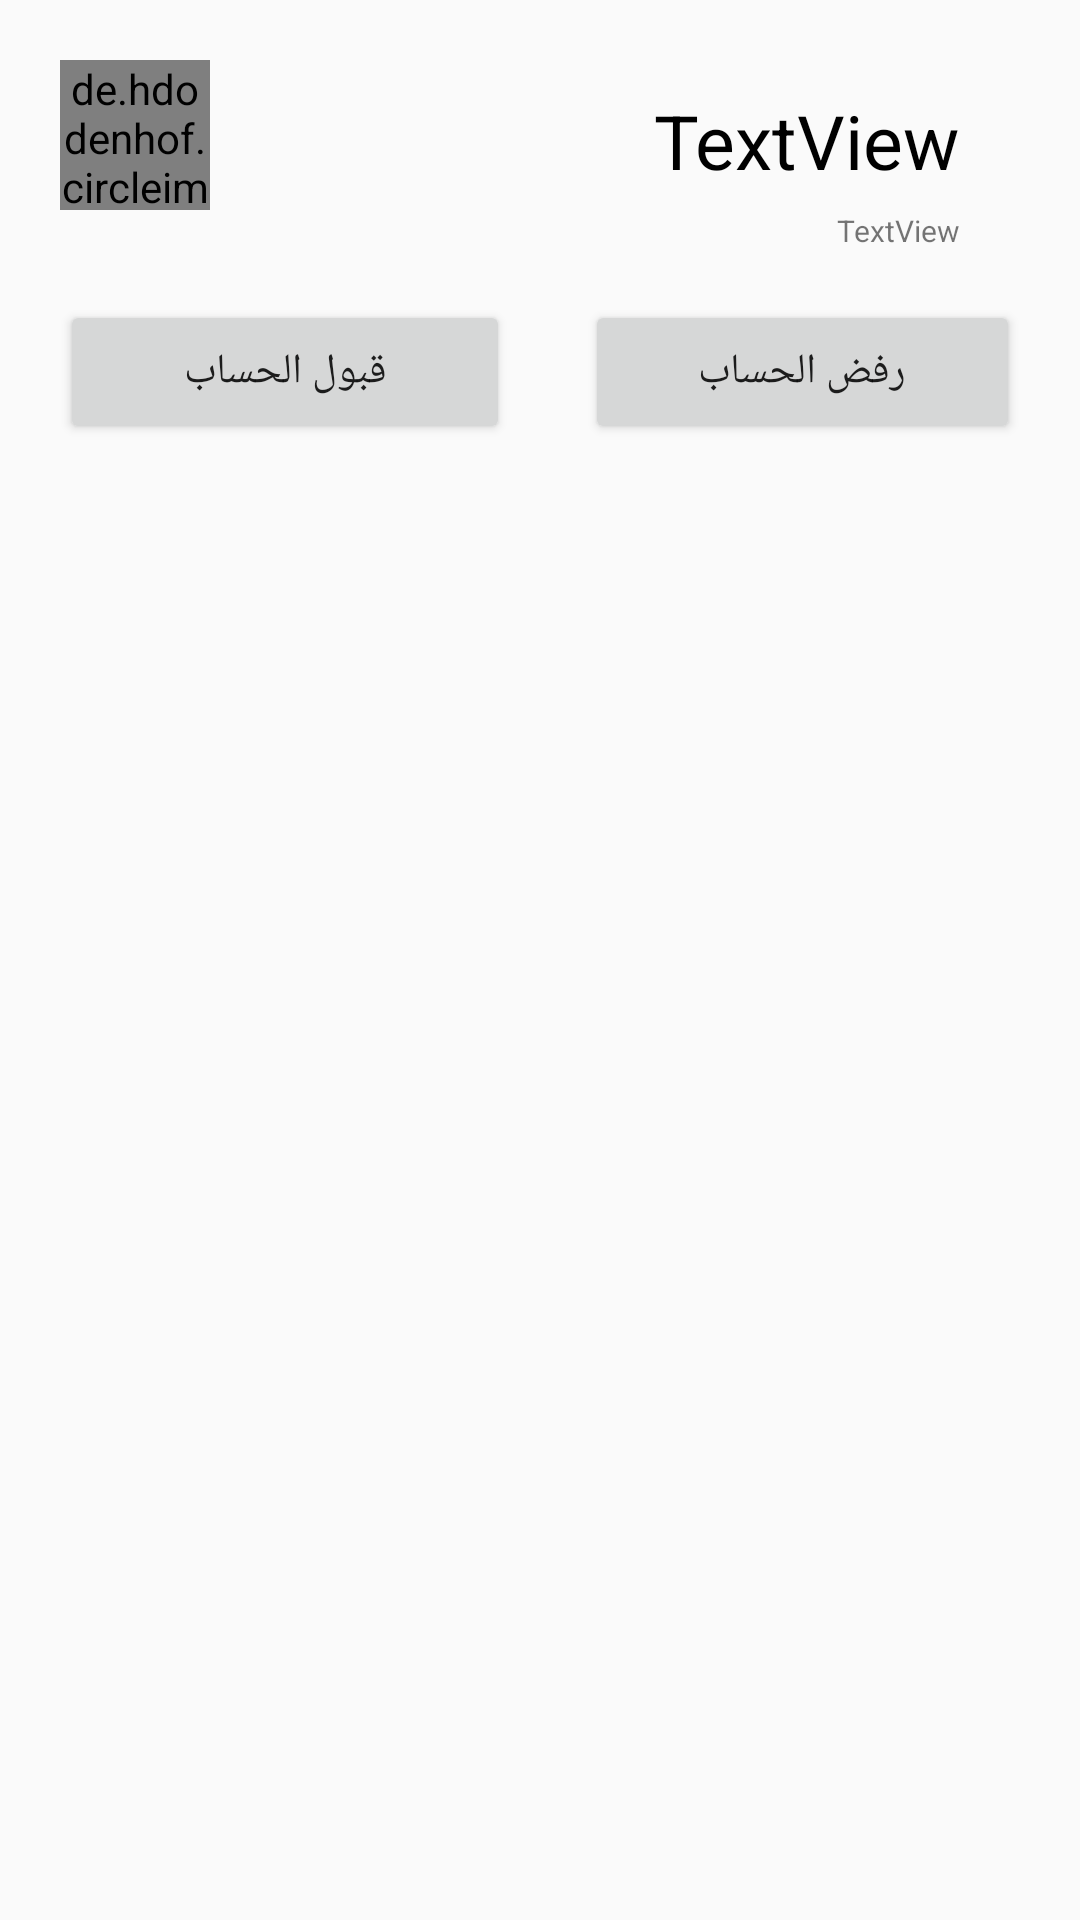

The Android layout XML behind this screen, and the referenced resources:
<!-- AndroidManifest.xml: application theme Theme.MyApplied -->
<!-- res/layout/user_layout.xml -->
<?xml version="1.0" encoding="utf-8"?>
<RelativeLayout xmlns:android="http://schemas.android.com/apk/res/android"
    android:layout_width="match_parent"
    android:layout_height="wrap_content"
    android:padding="20dp">

    <de.hdodenhof.circleimageview.CircleImageView
        android:layout_width="50dp"
        android:layout_height="50dp"
        android:id="@+id/profileImage"
        />
    <TextView
        android:id="@+id/txFullName"
        android:layout_width="wrap_content"
        android:layout_height="wrap_content"
        android:layout_alignParentEnd="true"
        android:layout_alignParentTop="true"
        android:layout_marginEnd="20dp"
        android:layout_marginTop="10dp"
        android:layout_marginBottom="10dp"
        android:textSize="25dp"
        android:textColor="@color/black"
        android:text="TextView"
        />
    <TextView
        android:id="@+id/txSecYe"
        android:layout_width="wrap_content"
        android:layout_height="wrap_content"
        android:layout_alignParentEnd="true"
        android:layout_alignParentTop="true"
        android:layout_marginEnd="20dp"
        android:layout_marginTop="50dp"
        android:layout_marginBottom="10dp"
        android:textSize="10dp"
        android:text="TextView"
        />
    <Button
        android:id="@+id/btnAc"
        android:layout_width="150dp"
        android:layout_height="wrap_content"
        android:layout_marginTop="80dp"
        android:text="قبول الحساب"
        />
    <Button
        android:id="@+id/btnBl"
        android:layout_width="150dp"
        android:layout_height="wrap_content"
        android:layout_marginTop="80dp"
        android:layout_marginLeft="175dp"
        android:text="رفض الحساب"
        />
</RelativeLayout>
<!-- resources referenced by this layout -->
<resources>
  <color name="black">#FF000000</color>
  <style name="Theme.MyApplied" parent="Theme.AppCompat.Light.NoActionBar">
          
          <item name="colorPrimary">#DA6C4A</item>
          <item name="colorPrimaryVariant">#01579B</item>
          <item name="colorOnPrimary">@color/white</item>
          
          <item name="colorSecondary">@color/teal_200</item>
          <item name="colorSecondaryVariant">@color/teal_700</item>
          <item name="colorOnSecondary">@color/white</item>
          
          <item name="android:statusBarColor" tools:targetApi="l">?attr/colorPrimaryVariant</item>
          
      </style>
  <color name="white">#FFFFFFFF</color>
  <color name="teal_200">#FF03DAC5</color>
  <color name="teal_700">#FF018786</color>
</resources>
